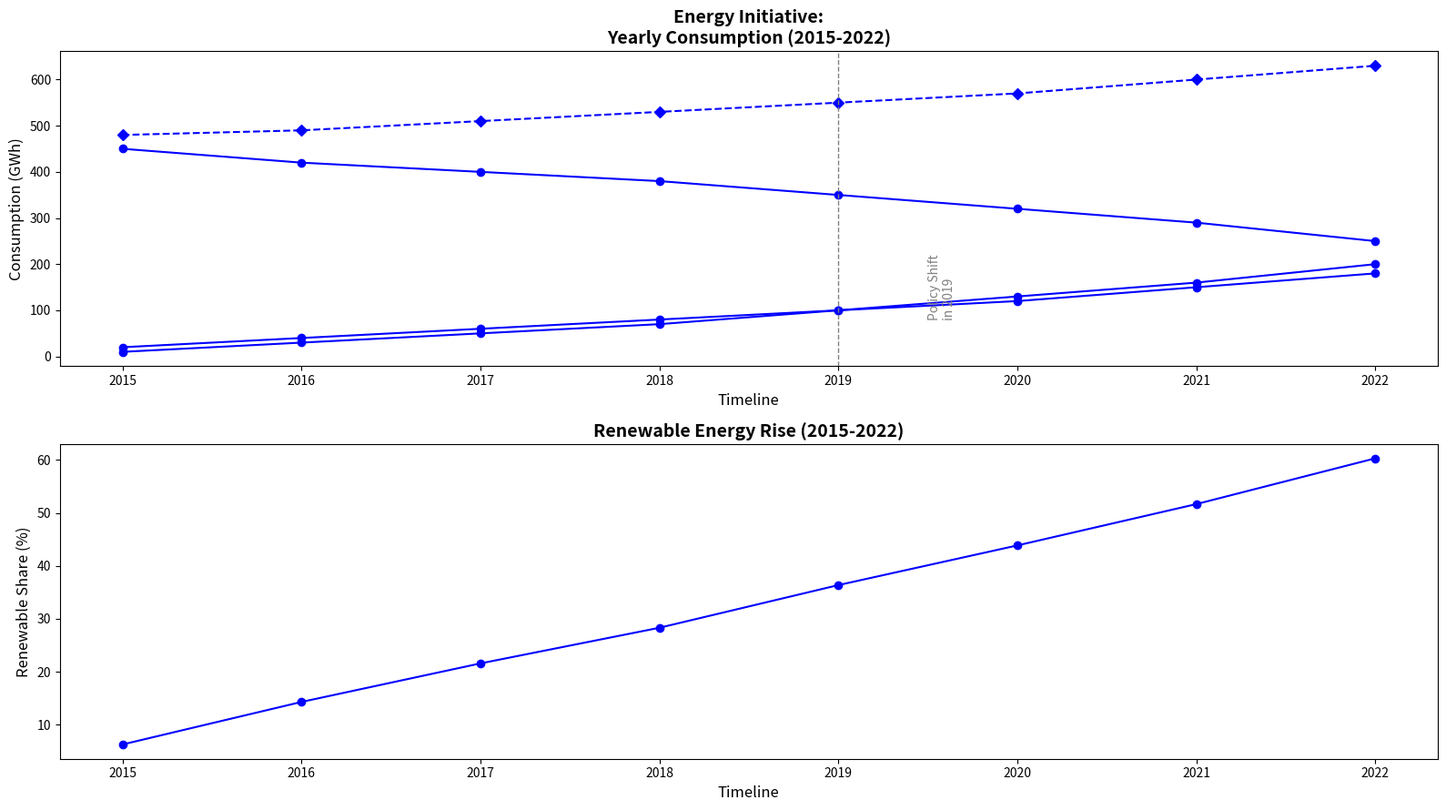

Write the Python code that produced this figure.
import matplotlib.pyplot as plt
import numpy as np

years = np.arange(2015, 2023)
fossil_fuels = np.array([450, 420, 400, 380, 350, 320, 290, 250])
solar_energy = np.array([10, 30, 50, 70, 100, 130, 160, 200])
wind_energy = np.array([20, 40, 60, 80, 100, 120, 150, 180])
total_energy = fossil_fuels + solar_energy + wind_energy
share_renewable = (solar_energy + wind_energy) / total_energy * 100

plt.figure(figsize=(16, 9))

plt.subplot(2, 1, 1)
plt.plot(years, fossil_fuels, color='blue', marker='o', linestyle='-')
plt.plot(years, solar_energy, color='blue', marker='o', linestyle='-')
plt.plot(years, wind_energy, color='blue', marker='o', linestyle='-')
plt.plot(years, total_energy, color='blue', marker='D', linestyle='--')
plt.axvline(x=2019, color='gray', linestyle='--', linewidth=1)
plt.text(2019.5, 150, 'Policy Shift\nin 2019', rotation=90, verticalalignment='center', fontsize=10, color='gray')

plt.title('Energy Initiative:\nYearly Consumption (2015-2022)', fontsize=14, fontweight='bold')
plt.xlabel('Timeline', fontsize=12)
plt.ylabel('Consumption (GWh)', fontsize=12)

plt.subplot(2, 1, 2)
plt.plot(years, share_renewable, color='blue', marker='o', linestyle='-')
plt.title('Renewable Energy Rise (2015-2022)', fontsize=14, fontweight='bold')
plt.xlabel('Timeline', fontsize=12)
plt.ylabel('Renewable Share (%)', fontsize=12)

plt.tight_layout()
plt.show()
